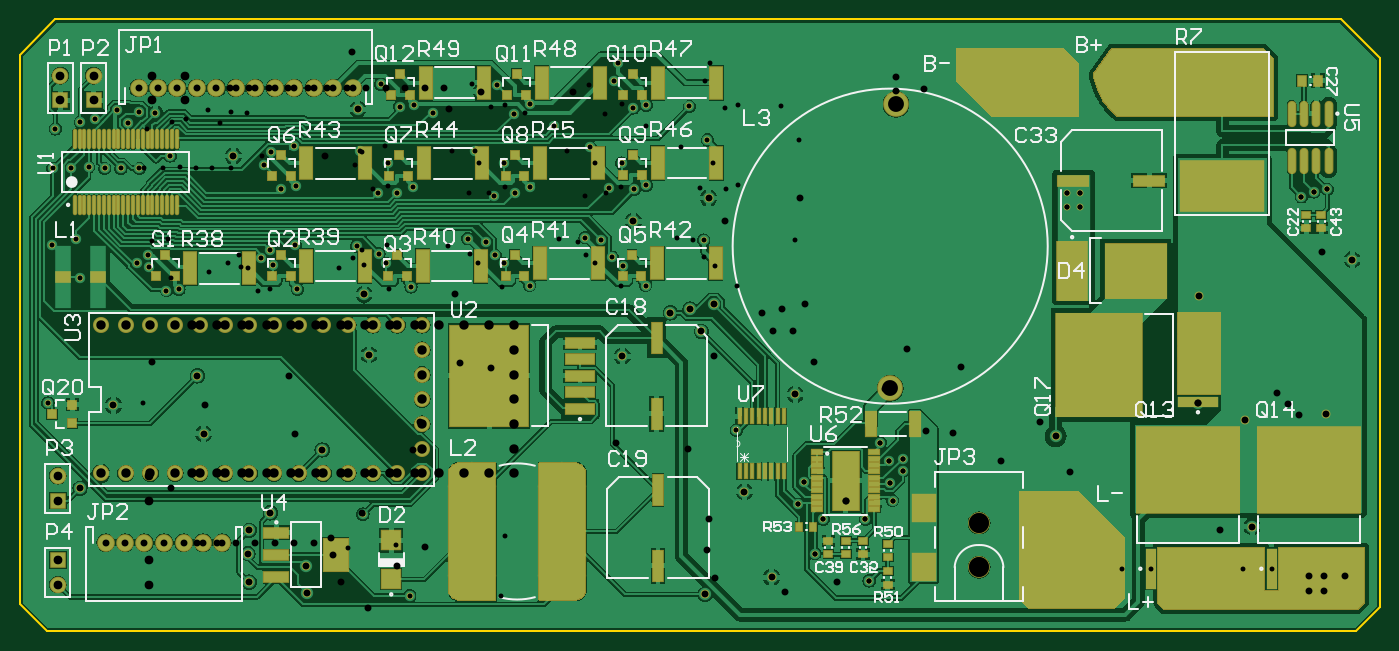
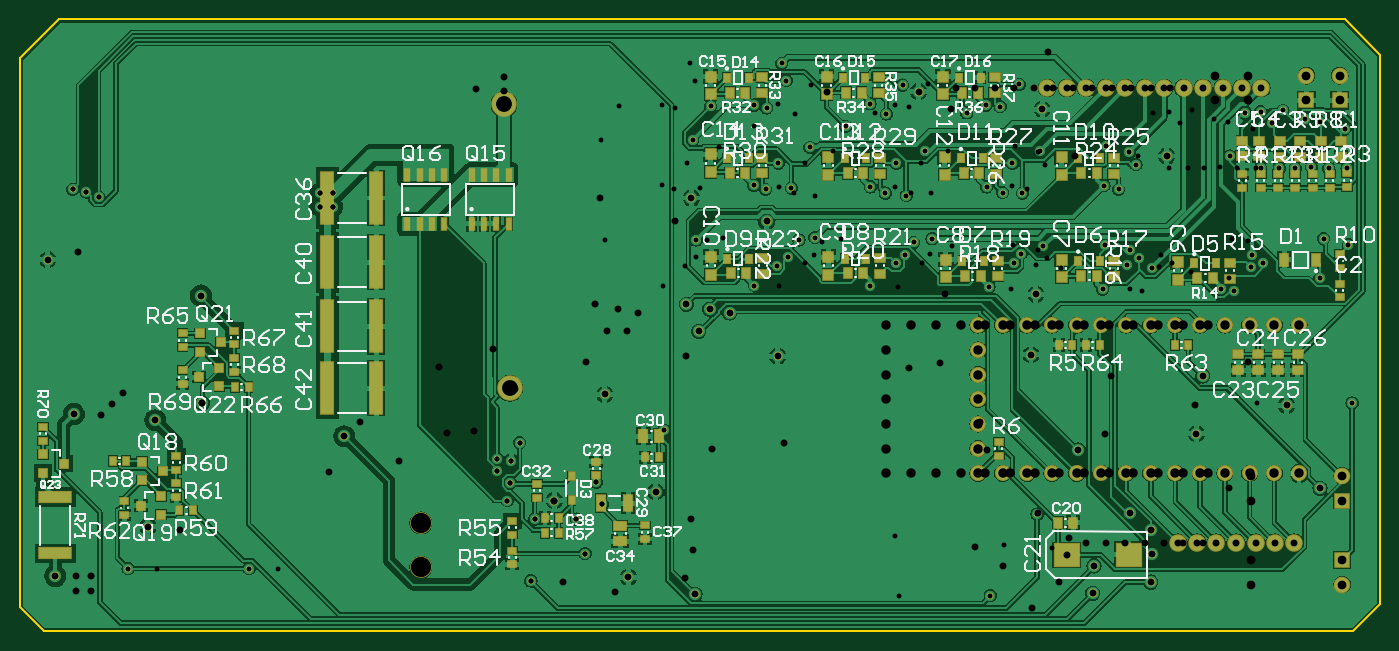
Circuit board: 11 layer files. Board 140.0 x 63.0 mm.
- drill: BMS.DRL (3131 bytes)
- bottom_copper: BMS.GBL (146550 bytes)
- bottom_silk: BMS.GBO (53643 bytes)
- paste: BMS.GBP (5588 bytes)
- bottom_mask: BMS.GBS (10583 bytes)
- outline: BMS.GKO (302 bytes)
- top_copper: BMS.GTL (124178 bytes)
- top_silk: BMS.GTO (30759 bytes)
- paste: BMS.GTP (7795 bytes)
- top_mask: BMS.GTS (22123 bytes)
- drill: BMS.XLN (3051 bytes)

=== drill: BMS.DRL ===
M48
;Layer_Color=9474304
;FILE_FORMAT=2:5
INCH
;TYPE=PLATED
T1F00S00C0.02000
T2F00S00C0.02800
T3F00S00C0.03543
T4F00S00C0.03800
T5F00S00C0.06417
T6F00S00C0.08000
%
T01
X0297500Y0107500
X0278500Y0140500
X0454500Y0144500
X0457000Y0153500
X0465000Y0138500
X0461500Y0124500
X0483500Y0113500
X0482000Y0138500
X0493000Y0146000
X0491738Y0153262
X0597500Y0118500
X0646500
X0658500Y0269000
X0663500Y0271000
X0669000Y0272000
X0569000Y0270500
X0563500
Y0265000
X0569000
X0497000Y0163000
Y0158000
X0491500Y0162000
X0488000Y0169500
X0429691Y0174510
X0416500Y0251500
X0375000
X0368500Y0252500
X0379500Y0244500
X0384000Y0241000
X0393000Y0233000
X0393228Y0273642
X0388438Y0271993
X0378000Y0272500
X0383228Y0282642
X0370500Y0289000
X0356000Y0297500
X0346228Y0306642
X0339500Y0302500
X0335500Y0282500
X0340000Y0270500
X0346000Y0273000
X0331500Y0269500
X0328500Y0250500
X0332035Y0245309
X0335500Y0242000
X0346000Y0233000
X0321000Y0252000
X0324000Y0287500
X0388000Y0305000
X0393228Y0306142
X0410728Y0305561
X0418000Y0292000
X0307000Y0303000
X0299228Y0306142
X0293500Y0305500
X0288500Y0282500
X0292500Y0270690
X0284500Y0270500
X0299000Y0273000
X0277500Y0287500
X0250500Y0289500
X0241210Y0287000
X0238500Y0282000
X0245500Y0272000
X0251500Y0273500
X0251136Y0249308
X0241065Y0247290
X0242000Y0241500
X0237462Y0244119
X0232000Y0240000
X0252000Y0231500
X0276000Y0249000
X0285000Y0246000
X0288000Y0242000
X0298000Y0232500
X0204000Y0231500
X0199000Y0231000
X0192000Y0240500
X0191500Y0245500
X0187000Y0242000
X0164000Y0236000
X0162500Y0252000
X0160500Y0280500
X0167500Y0281000
X0174000Y0280500
X0180500
X0188000
X0200500Y0285500
X0194500Y0303000
X0188000Y0303500
X0183488Y0298988
X0179012Y0304000
X0170000Y0300500
X0164188Y0299176
X0154000Y0296500
X0153000Y0280500
X0152500Y0249500
X0151000Y0185500
X0285693Y0314500
X0333000Y0314193
X0380000Y0316000
X0382000Y0323000
T02
X0174404Y0129000
X0182278
X0190100
X0198000
X0205900
X0213774
X0221648
X0232000Y0124500
X0232500Y0134000
X0241000Y0141000
X0255500Y0119500
X0256000Y0108500
X0266606Y0124028
X0232500Y0113000
X0164000Y0151000
X0433000Y0149500
X0444000Y0115000
X0417000Y0108000
X0474000Y0146000
X0638500Y0135500
X0676000Y0115500
X0668500Y0181000
X0635500Y0178500
X0679000Y0243500
X0617000Y0229000
X0616500Y0185500
X0559000Y0172000
X0453500Y0189000
X0415500Y0214500
X0411000Y0223500
X0403000Y0222000
X0420500Y0225500
X0418500Y0268500
X0388000Y0259000
X0383500Y0204500
X0326500Y0311500
X0276500Y0304500
X0226000Y0285500
X0211500Y0196500
X0214000Y0173000
X0177500Y0184500
X0262000Y0166500
X0281000Y0205000
X0279000Y0229500
X0274359Y0313000
X0266459
X0258611
X0250711
X0242811
X0234937
X0227063
X0219241
X0211341
X0203441
X0195567
X0187693
T03
X0155000Y0112000
Y0122000
Y0146000
Y0156000
X0169500Y0308000
X0156000
Y0318000
X0169500
T04
X0172500Y0157000
X0182500
X0192500
X0202500
X0212500
X0222500
X0232500
X0242500
X0252500
X0262500
X0272500
X0282500
X0292500
X0302500
Y0167000
Y0177000
Y0187000
Y0197000
Y0207000
Y0217000
X0292500
X0282500
X0272500
X0262500
X0252500
X0242500
X0232500
X0222500
X0212500
X0202500
X0192500
X0182500
X0172500
T05
X0492000Y0191520
X0494362Y0306480
T06
X0528000Y0119000
Y0137000
M30

=== bottom_copper: BMS.GBL (146550 bytes, source omitted) ===
=== bottom_silk: BMS.GBO (53643 bytes, source omitted) ===
=== paste: BMS.GBP ===
G04 Layer_Color=128*
%FSAX25Y25*%
%MOIN*%
G70*
G01*
G75*
%ADD17R,0.03543X0.03937*%
%ADD26R,0.02756X0.03543*%
%ADD27R,0.03543X0.02756*%
%ADD28R,0.03600X0.03200*%
%ADD53R,0.03937X0.03543*%
%ADD54R,0.02480X0.03268*%
%ADD55R,0.04331X0.04331*%
%ADD56R,0.05315X0.03740*%
%ADD57R,0.10236X0.09449*%
%ADD58R,0.02362X0.03150*%
%ADD59R,0.05315X0.20866*%
%ADD60R,0.03740X0.05315*%
%ADD61R,0.03583X0.04803*%
%ADD62R,0.12795X0.04134*%
%ADD63R,0.03740X0.06693*%
%ADD64R,0.02205X0.04701*%
D17*
X0263850Y0137000D02*
D03*
X0270150D02*
D03*
X0402878Y0311142D02*
D03*
X0396579D02*
D03*
X0355878D02*
D03*
X0349579D02*
D03*
X0308878D02*
D03*
X0302579D02*
D03*
X0213650Y0236000D02*
D03*
X0207350D02*
D03*
X0307650Y0237000D02*
D03*
X0301350D02*
D03*
X0260650D02*
D03*
X0254350D02*
D03*
X0355150Y0238000D02*
D03*
X0348850D02*
D03*
X0402650D02*
D03*
X0396350D02*
D03*
X0260650Y0278500D02*
D03*
X0254350D02*
D03*
X0355150D02*
D03*
X0348850D02*
D03*
X0308150D02*
D03*
X0301850D02*
D03*
X0402878Y0278642D02*
D03*
X0396579D02*
D03*
D26*
X0647244Y0162000D02*
D03*
X0652756D02*
D03*
X0625756Y0142000D02*
D03*
X0620244D02*
D03*
X0477756Y0139000D02*
D03*
X0472244D02*
D03*
X0477756Y0133000D02*
D03*
X0472244D02*
D03*
X0431744Y0163500D02*
D03*
X0437256D02*
D03*
X0264244Y0209000D02*
D03*
X0269756D02*
D03*
X0253244D02*
D03*
X0258756D02*
D03*
X0603256Y0192000D02*
D03*
X0597744D02*
D03*
X0217244Y0209000D02*
D03*
X0222756D02*
D03*
D27*
X0294000Y0164244D02*
D03*
Y0169756D02*
D03*
X0457000Y0161756D02*
D03*
Y0156244D02*
D03*
X0481000Y0152756D02*
D03*
Y0147244D02*
D03*
X0437261Y0135945D02*
D03*
Y0130433D02*
D03*
X0627000Y0153000D02*
D03*
Y0147488D02*
D03*
Y0164000D02*
D03*
Y0158488D02*
D03*
X0648000Y0145756D02*
D03*
Y0140244D02*
D03*
X0491000Y0125756D02*
D03*
Y0120244D02*
D03*
Y0137756D02*
D03*
Y0132244D02*
D03*
X0624500Y0198756D02*
D03*
Y0193244D02*
D03*
Y0213756D02*
D03*
Y0208244D02*
D03*
X0603500Y0203756D02*
D03*
Y0198244D02*
D03*
Y0214756D02*
D03*
Y0209244D02*
D03*
X0156000Y0233756D02*
D03*
Y0228244D02*
D03*
X0167000Y0278256D02*
D03*
Y0272744D02*
D03*
X0160000Y0278256D02*
D03*
Y0272744D02*
D03*
X0153000Y0278500D02*
D03*
Y0272988D02*
D03*
X0174000Y0278256D02*
D03*
Y0272744D02*
D03*
X0181000Y0278256D02*
D03*
Y0272744D02*
D03*
X0188000Y0278256D02*
D03*
Y0272744D02*
D03*
X0195500Y0272744D02*
D03*
Y0278256D02*
D03*
X0681000Y0170244D02*
D03*
Y0175756D02*
D03*
X0156000Y0245756D02*
D03*
Y0240244D02*
D03*
D28*
X0640937Y0161740D02*
D03*
Y0154200D02*
D03*
X0632600Y0158000D02*
D03*
X0633063Y0140260D02*
D03*
Y0147800D02*
D03*
X0641400Y0144000D02*
D03*
X0609100Y0210000D02*
D03*
X0617437Y0206200D02*
D03*
Y0213740D02*
D03*
X0609563Y0192260D02*
D03*
Y0199800D02*
D03*
X0617900Y0196000D02*
D03*
X0680937Y0164740D02*
D03*
Y0157200D02*
D03*
X0672600Y0161000D02*
D03*
D53*
X0173000Y0205150D02*
D03*
Y0198850D02*
D03*
X0389728Y0310992D02*
D03*
Y0317291D02*
D03*
X0342728Y0310992D02*
D03*
Y0317291D02*
D03*
X0181000Y0205150D02*
D03*
Y0198850D02*
D03*
X0197000Y0205150D02*
D03*
Y0198850D02*
D03*
X0189000Y0205150D02*
D03*
Y0198850D02*
D03*
X0188500Y0291650D02*
D03*
Y0285350D02*
D03*
X0195500Y0291650D02*
D03*
Y0285350D02*
D03*
X0155500Y0291500D02*
D03*
Y0285201D02*
D03*
X0180000Y0291500D02*
D03*
Y0285201D02*
D03*
X0172000Y0291500D02*
D03*
Y0285201D02*
D03*
X0163500Y0291500D02*
D03*
Y0285201D02*
D03*
X0200500Y0235850D02*
D03*
Y0242150D02*
D03*
X0247500Y0236850D02*
D03*
Y0243150D02*
D03*
X0294500Y0236850D02*
D03*
Y0243150D02*
D03*
X0342000Y0237850D02*
D03*
Y0244150D02*
D03*
X0389500Y0237850D02*
D03*
Y0244150D02*
D03*
X0247500Y0278350D02*
D03*
Y0284650D02*
D03*
X0295000Y0278350D02*
D03*
Y0284650D02*
D03*
X0342000Y0278350D02*
D03*
Y0284650D02*
D03*
X0389728Y0278492D02*
D03*
Y0284791D02*
D03*
X0295728Y0310992D02*
D03*
Y0317291D02*
D03*
D54*
X0404118Y0317142D02*
D03*
X0395339D02*
D03*
X0357118D02*
D03*
X0348339D02*
D03*
X0310118D02*
D03*
X0301339D02*
D03*
X0261890Y0243000D02*
D03*
X0253110D02*
D03*
X0214890Y0242000D02*
D03*
X0206110D02*
D03*
X0308890Y0243000D02*
D03*
X0300110D02*
D03*
X0356390Y0244000D02*
D03*
X0347610D02*
D03*
X0403890D02*
D03*
X0395110D02*
D03*
X0261890Y0284500D02*
D03*
X0253110D02*
D03*
X0309390D02*
D03*
X0300610D02*
D03*
X0356390D02*
D03*
X0347610D02*
D03*
X0404118Y0284642D02*
D03*
X0395339D02*
D03*
D55*
X0410728Y0310598D02*
D03*
Y0317685D02*
D03*
X0363728Y0310598D02*
D03*
Y0317685D02*
D03*
X0316728Y0310598D02*
D03*
Y0317685D02*
D03*
X0221500Y0235457D02*
D03*
Y0242543D02*
D03*
X0268500Y0236457D02*
D03*
Y0243543D02*
D03*
X0315500Y0236457D02*
D03*
Y0243543D02*
D03*
X0363000Y0237457D02*
D03*
Y0244543D02*
D03*
X0410500Y0237457D02*
D03*
Y0244543D02*
D03*
X0268500Y0277957D02*
D03*
Y0285043D02*
D03*
X0363000Y0277957D02*
D03*
Y0285043D02*
D03*
X0316000Y0277957D02*
D03*
Y0285043D02*
D03*
X0410728Y0279098D02*
D03*
Y0286185D02*
D03*
D56*
X0447261Y0135839D02*
D03*
Y0129539D02*
D03*
D57*
X0266606Y0124028D02*
D03*
X0241409D02*
D03*
D58*
X0467000Y0146079D02*
D03*
Y0155921D02*
D03*
D59*
X0565941Y0268500D02*
D03*
X0546059D02*
D03*
X0565941Y0242500D02*
D03*
X0546059D02*
D03*
X0565941Y0216500D02*
D03*
X0546059D02*
D03*
X0565941Y0191500D02*
D03*
X0546059D02*
D03*
D60*
X0431606Y0172000D02*
D03*
X0437906D02*
D03*
D61*
X0165563Y0243500D02*
D03*
X0178437D02*
D03*
D62*
X0676000Y0124583D02*
D03*
Y0147417D02*
D03*
D63*
X0443988Y0145000D02*
D03*
X0455012D02*
D03*
D64*
X0507500Y0258049D02*
D03*
X0502500D02*
D03*
X0497500D02*
D03*
X0492500D02*
D03*
X0507500Y0277951D02*
D03*
X0502500D02*
D03*
X0497500D02*
D03*
X0492500D02*
D03*
X0533500Y0258049D02*
D03*
X0528500D02*
D03*
X0523500D02*
D03*
X0518500D02*
D03*
X0533500Y0277951D02*
D03*
X0528500D02*
D03*
X0523500D02*
D03*
X0518500D02*
D03*
M02*

=== bottom_mask: BMS.GBS (10583 bytes, source omitted) ===
=== outline: BMS.GKO ===
G04 Layer_Color=16711935*
%FSAX25Y25*%
%MOIN*%
G70*
G01*
G75*
%ADD71C,0.00787*%
D71*
X0139500Y0104000D02*
X0150500Y0093000D01*
X0139500Y0104000D02*
Y0326500D01*
X0154000Y0341000D01*
X0674500D01*
X0690500Y0325000D01*
Y0103000D02*
Y0325000D01*
X0150500Y0093000D02*
X0680500D01*
X0690500Y0103000D01*
M02*

=== top_copper: BMS.GTL (124178 bytes, source omitted) ===
=== top_silk: BMS.GTO (30759 bytes, source omitted) ===
=== paste: BMS.GTP (7795 bytes, source omitted) ===
=== top_mask: BMS.GTS (22123 bytes, source omitted) ===
=== drill: BMS.XLN ===
M48
;Layer_Color=9474304
;FILE_FORMAT=2:4
INCH
;TYPE=PLATED
T1F00S00C0.0200
T2F00S00C0.0280
T3F00S00C0.0354
T4F00S00C0.0380
T5F00S00C0.0800
%
T01
X027250Y012700
X029200Y012800
X033600Y013150
X033450Y010750
X046150Y012450
X046500Y013850
X045450Y014450
X045700Y015350
X049174Y015326
X049300Y014600
X048200Y013850
X048350Y011350
X058600Y011850
X063500
X065850Y026900
X066350Y027100
X066900Y027200
X056900Y027050
X056350
Y026500
X056900
X049700Y016300
Y015800
X049150Y016200
X048800Y016950
X045350Y025150
X041200
X040550Y025250
X041650Y024450
X042100Y024100
X043000Y023300
X043023Y027364
X042544Y027199
X041500Y027250
X042023Y028264
X040750Y028900
X039300Y029750
X038323Y030664
X037650Y030250
X037250Y028250
X037700Y027050
X038300Y027300
X036850Y026950
X036550Y025050
X036903Y024531
X037250Y024200
X038300Y023300
X035800Y025200
X036100Y028750
X034400Y030300
X033623Y030614
X033050Y030550
X032550Y028250
X032950Y027069
X032150Y027050
X033600Y027300
X031450Y028750
X031300Y024900
X032200Y024600
X032500Y024200
X033500Y023250
X042500Y030500
X043023Y030614
X044773Y030556
X045500Y029200
X028750Y028950
X027821Y028700
X027550Y028200
X028250Y027200
X028850Y027350
X028814Y024931
X027807Y024729
X027900Y024150
X027446Y024412
X026900Y024000
X028900Y023150
X024100
X023600Y023100
X022900Y024050
X022850Y024550
X022400Y024200
X021638Y023845
X020100Y023600
X019950Y025200
X019300Y025100
X019000Y028050
X019750
X020450Y028100
X021100Y028050
X021750
X022500
X023750Y028550
X023150Y030300
X022500Y030350
X022049Y029899
X021601Y030400
X020700Y030050
X020119Y029918
X019100Y029650
X018960Y018560
X032269Y031450
X037000Y031419
X041700Y031600
X041900Y032300
T02
X021140Y012900
X021928
X022710
X023500
X024290
X025077
X025865
X026541Y013100
X026950Y011300
X028050Y010250
X029250Y011950
X030361Y012714
X027800Y014100
X020100Y015100
X041850Y013850
X041800Y012600
X042100Y011450
X044950Y010900
X047050Y011300
X047400Y014600
X062550Y013400
X066150Y011550
Y010950
X066750
Y011550
X065750Y018050
X065300Y018500
X064850Y018950
X066700Y024650
X061650Y018550
X055250Y017800
X053700Y016200
X051750Y017350
X050650Y017400
X049000Y019100
X049900Y020750
X052050Y020000
X056500Y015750
X049436Y030648
Y031200
X045550Y026850
X042500Y025900
X044000Y022200
X044800Y022350
X045750Y022550
X045250Y021450
X044450
X046100Y020200
X042050Y020450
X041000Y016700
X038100Y016950
X033050Y019950
X031800Y020150
X031600Y022950
X031350Y030450
X036350Y031150
X026300Y028550
X024850Y019650
X025100Y017300
X021450Y018450
X019300Y020200
X030150Y017800
X029900Y016650
X029558Y031300
X028768
X027981
X027194
X026406
X025624
X024834
X024044
X023257
X022469
X027400Y032750
X030348Y031300
X031131
X049436Y031736
X050550Y031250
T03
X019200Y011200
Y012200
Y014600
Y015600
X019300Y030800
X020650
Y031800
X019300
T04
X031950Y015700
X032950
X033950
Y016700
Y017700
Y018700
Y019700
Y020700
Y021700
X032950
X031950
X030950
X029950
X028950
X027950
X026950
X025950
X024950
X023950
X022950
X021950
X020950
Y015700
X021950
X022950
X023950
X024950
X025950
X026950
X027950
X028950
X029950
X030950
T05
X052800Y011900
Y013700
M30

